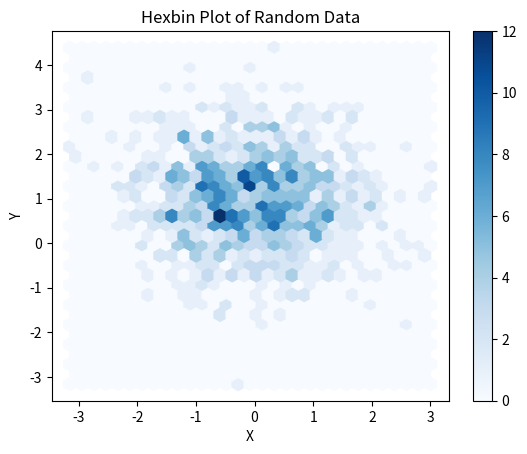

This figure's Python source:
import pandas as pd
import numpy as np
import matplotlib.pyplot as plt

data = {
    'Month':['Jan','Feb','Mar','Apr','May'],
    'Sales':[200,250,300,280,320],
    'Profit':[50,70,90,85,95]
    }



df2=pd.DataFrame({
    'X':np.random.randn(1000),
    'Y':np.random.randn(1000)+1
})
df2.plot(kind='hexbin',x='X',y='Y',gridsize=30,cmap='Blues')
plt.title('Hexbin Plot of Random Data')
plt.show()